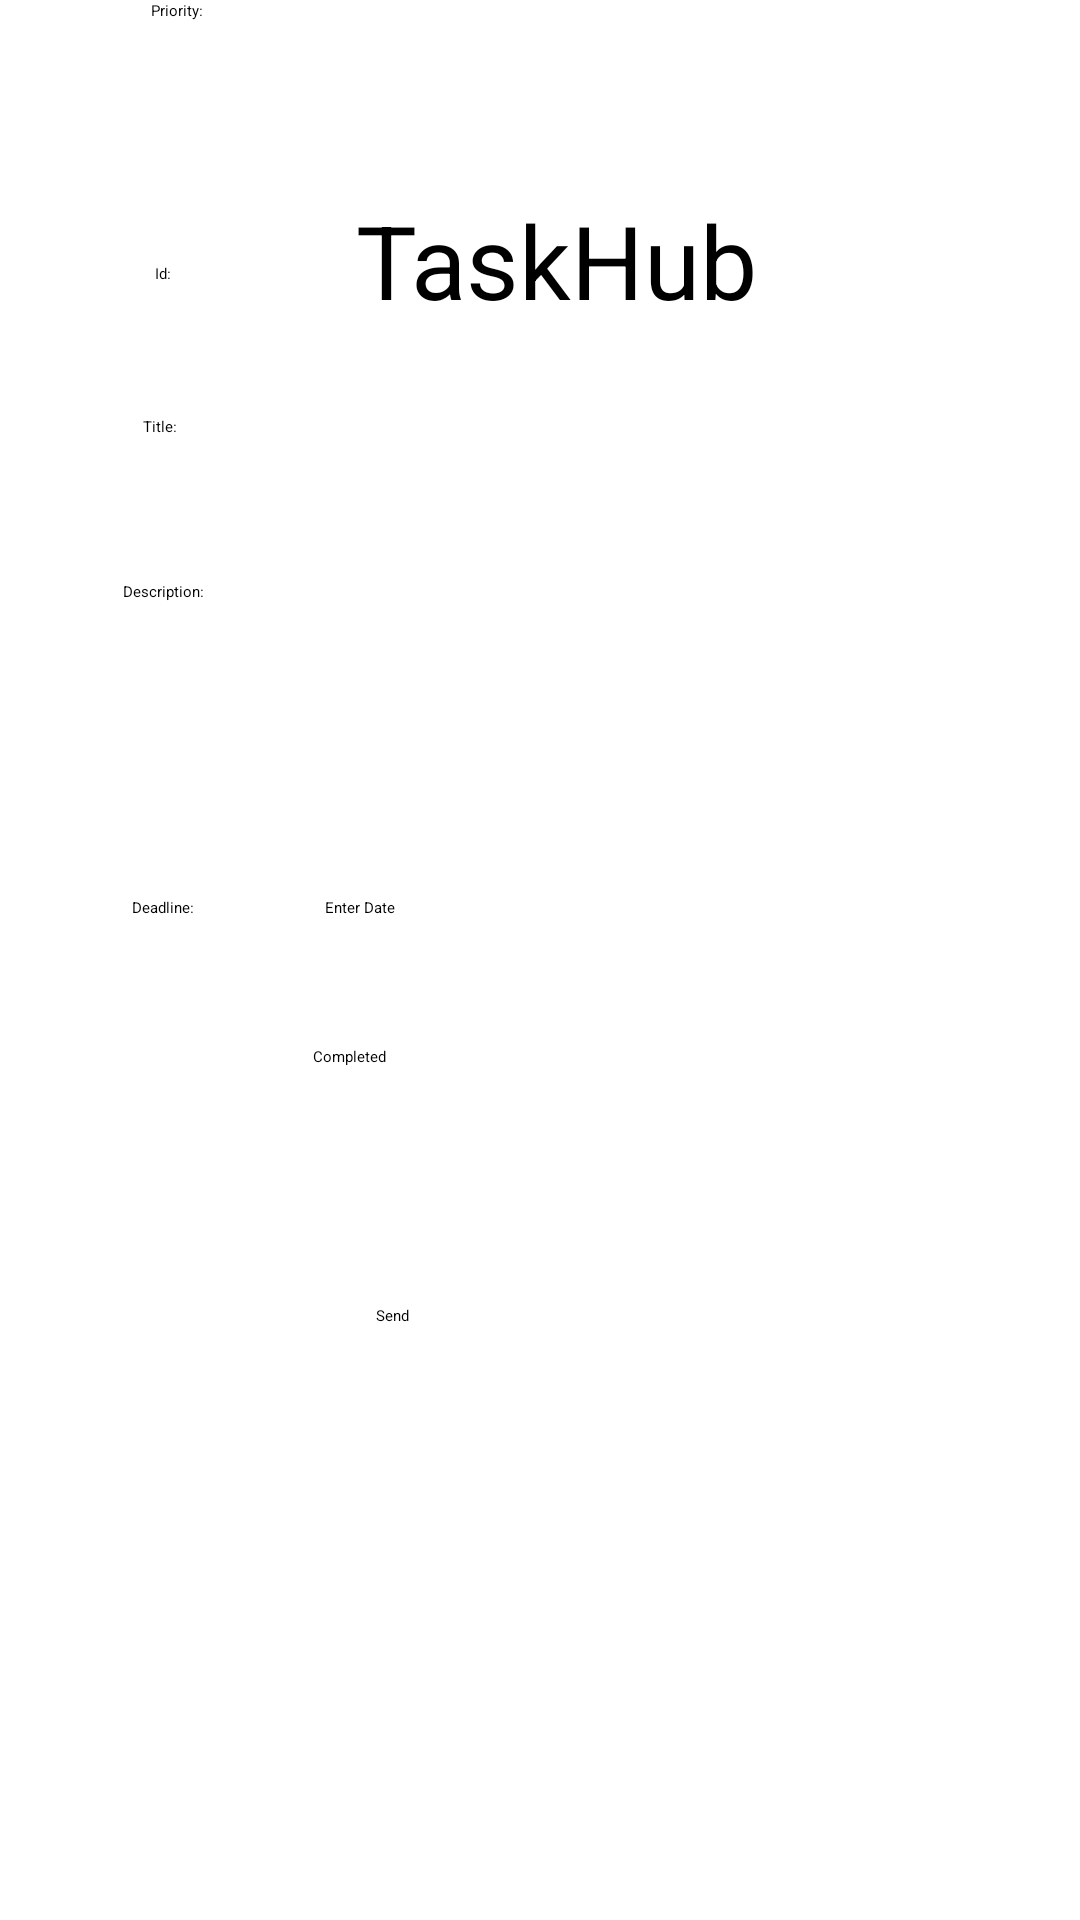

This screen was rendered from an Android layout file. Write that file and the resources it references.
<!-- AndroidManifest.xml: application theme Theme.TaskHub -->
<!-- res/layout/main.xml -->
<androidx.constraintlayout.widget.ConstraintLayout xmlns:android="http://schemas.android.com/apk/res/android"
    xmlns:app="http://schemas.android.com/apk/res-auto"
    xmlns:tools="http://schemas.android.com/tools"
    android:id="@+id/linearLayout"
    android:layout_width="match_parent"
    android:layout_height="match_parent"
    android:baselineAligned="false">

    <EditText
        android:id="@+id/edDescription"
        android:layout_width="205dp"
        android:layout_height="43dp"
        android:layout_marginTop="55dp"
        android:layout_marginBottom="54dp"
        android:inputType="text"
        app:layout_constraintBottom_toBottomOf="@+id/spPriority"
        app:layout_constraintEnd_toEndOf="@+id/edTitle"
        app:layout_constraintHorizontal_bias="0.5"
        app:layout_constraintStart_toEndOf="@+id/textView2"
        app:layout_constraintStart_toStartOf="@+id/edTitle"
        app:layout_constraintTop_toTopOf="@+id/edTitle" />

    <CheckBox
        android:id="@+id/ckCompleted"
        android:layout_width="200dp"
        android:layout_height="42dp"
        android:layout_marginTop="30dp"
        android:layout_marginEnd="4dp"
        android:layout_marginBottom="32dp"
        android:text="Completed"
        app:layout_constraintBottom_toTopOf="@+id/button"
        app:layout_constraintEnd_toEndOf="@+id/edDate"
        app:layout_constraintTop_toBottomOf="@+id/textView" />

    <EditText
        android:id="@+id/edTitle"
        android:layout_width="201dp"
        android:layout_height="42dp"
        android:layout_marginTop="181dp"
        android:layout_marginBottom="182dp"
        android:inputType="text"
        app:layout_constraintBottom_toTopOf="@+id/ckCompleted"
        app:layout_constraintEnd_toEndOf="@+id/edID"
        app:layout_constraintHorizontal_bias="0.5"
        app:layout_constraintStart_toEndOf="@+id/textView1"
        app:layout_constraintStart_toStartOf="@+id/edID"
        app:layout_constraintTop_toTopOf="parent">

        <requestFocus
            android:layout_width="wrap_content"
            android:layout_height="wrap_content" />
    </EditText>

    <EditText
        android:id="@+id/edID"
        android:layout_width="200dp"
        android:layout_height="42dp"
        android:layout_marginTop="119dp"
        android:layout_marginBottom="118dp"
        android:editable="false"
        android:ems="10"
        android:enabled="false"
        android:inputType="text"
        app:layout_constraintBottom_toBottomOf="@+id/edDescription"
        app:layout_constraintEnd_toEndOf="parent"
        app:layout_constraintHorizontal_bias="0.5"
        app:layout_constraintStart_toEndOf="@+id/txtID"
        app:layout_constraintTop_toTopOf="parent"
        tools:ignore="Deprecated">

    </EditText>

    <TextView
        android:id="@+id/txtID"
        android:layout_width="wrap_content"
        android:layout_height="wrap_content"
        android:layout_marginBottom="44dp"
        android:text="@string/id"
        app:layout_constraintBottom_toTopOf="@+id/textView1"
        app:layout_constraintEnd_toStartOf="@+id/edID"
        app:layout_constraintHorizontal_bias="0.5"
        app:layout_constraintStart_toStartOf="parent" />

    <TextView
        android:id="@+id/textView3"
        android:layout_width="wrap_content"
        android:layout_height="wrap_content"
        android:text="Priority:"
        app:layout_constraintBaseline_toBaselineOf="@+id/spPriority"
        app:layout_constraintEnd_toStartOf="@+id/spPriority"
        app:layout_constraintHorizontal_bias="0.551"
        app:layout_constraintStart_toStartOf="parent" />

    <TextView
        android:id="@+id/textView1"
        android:layout_width="wrap_content"
        android:layout_height="wrap_content"
        android:layout_marginBottom="48dp"
        android:text="Title:"
        app:layout_constraintBottom_toTopOf="@+id/textView2"
        app:layout_constraintEnd_toStartOf="@+id/edTitle"
        app:layout_constraintHorizontal_bias="0.495"
        app:layout_constraintStart_toStartOf="parent" />

    <TextView
        android:id="@+id/textView2"
        android:layout_width="wrap_content"
        android:layout_height="wrap_content"
        android:text="Description:"
        app:layout_constraintBaseline_toBaselineOf="@+id/edDescription"
        app:layout_constraintEnd_toStartOf="@+id/edDescription"
        app:layout_constraintHorizontal_bias="0.521"
        app:layout_constraintStart_toStartOf="parent" />

    <TextView
        android:id="@+id/textView"
        android:layout_width="wrap_content"
        android:layout_height="wrap_content"
        android:text="Deadline:"
        app:layout_constraintBaseline_toBaselineOf="@+id/edDate"
        app:layout_constraintEnd_toStartOf="@+id/edDate"
        app:layout_constraintStart_toStartOf="parent" />

    <Button
        android:id="@+id/button"
        android:layout_width="wrap_content"
        android:layout_height="wrap_content"
        android:layout_marginStart="21dp"
        android:layout_marginTop="94dp"
        android:onClick="saveTask"
        android:text="Send"
        app:layout_constraintStart_toStartOf="@+id/ckCompleted"
        app:layout_constraintTop_toBottomOf="@+id/edDate" />

    <Spinner
        android:id="@+id/spPriority"
        android:layout_width="200dp"
        android:layout_height="0dp"
        android:layout_marginTop="110dp"
        android:layout_marginBottom="114dp"
        app:layout_constraintBottom_toBottomOf="@+id/ckCompleted"
        app:layout_constraintEnd_toEndOf="@+id/edDescription"
        app:layout_constraintHorizontal_bias="0.5"
        app:layout_constraintStart_toEndOf="@+id/textView3"
        app:layout_constraintStart_toStartOf="@+id/edDescription"
        app:layout_constraintTop_toTopOf="@+id/edTitle" />

    <EditText
        android:id="@+id/edDate"
        android:layout_width="200dp"
        android:layout_height="42dp"
        android:ems="10"
        android:hint="Enter Date"
        app:layout_constraintBottom_toBottomOf="parent"
        app:layout_constraintEnd_toEndOf="@+id/spPriority"
        app:layout_constraintHorizontal_bias="0.5"
        app:layout_constraintStart_toEndOf="@+id/textView"
        app:layout_constraintStart_toStartOf="@+id/spPriority"
        app:layout_constraintTop_toTopOf="parent" />

    <TextView
        android:id="@+id/textView4"
        android:layout_width="wrap_content"
        android:layout_height="wrap_content"
        android:layout_marginStart="32dp"
        android:layout_marginTop="64dp"
        android:text="TaskHub"
        android:textSize="34sp"
        app:layout_constraintEnd_toEndOf="parent"
        app:layout_constraintHorizontal_bias="0.447"
        app:layout_constraintStart_toStartOf="parent"
        app:layout_constraintTop_toTopOf="parent" />

</androidx.constraintlayout.widget.ConstraintLayout>
<!-- resources referenced by this layout -->
<resources>
  <string name="id">Id:</string>
</resources>
